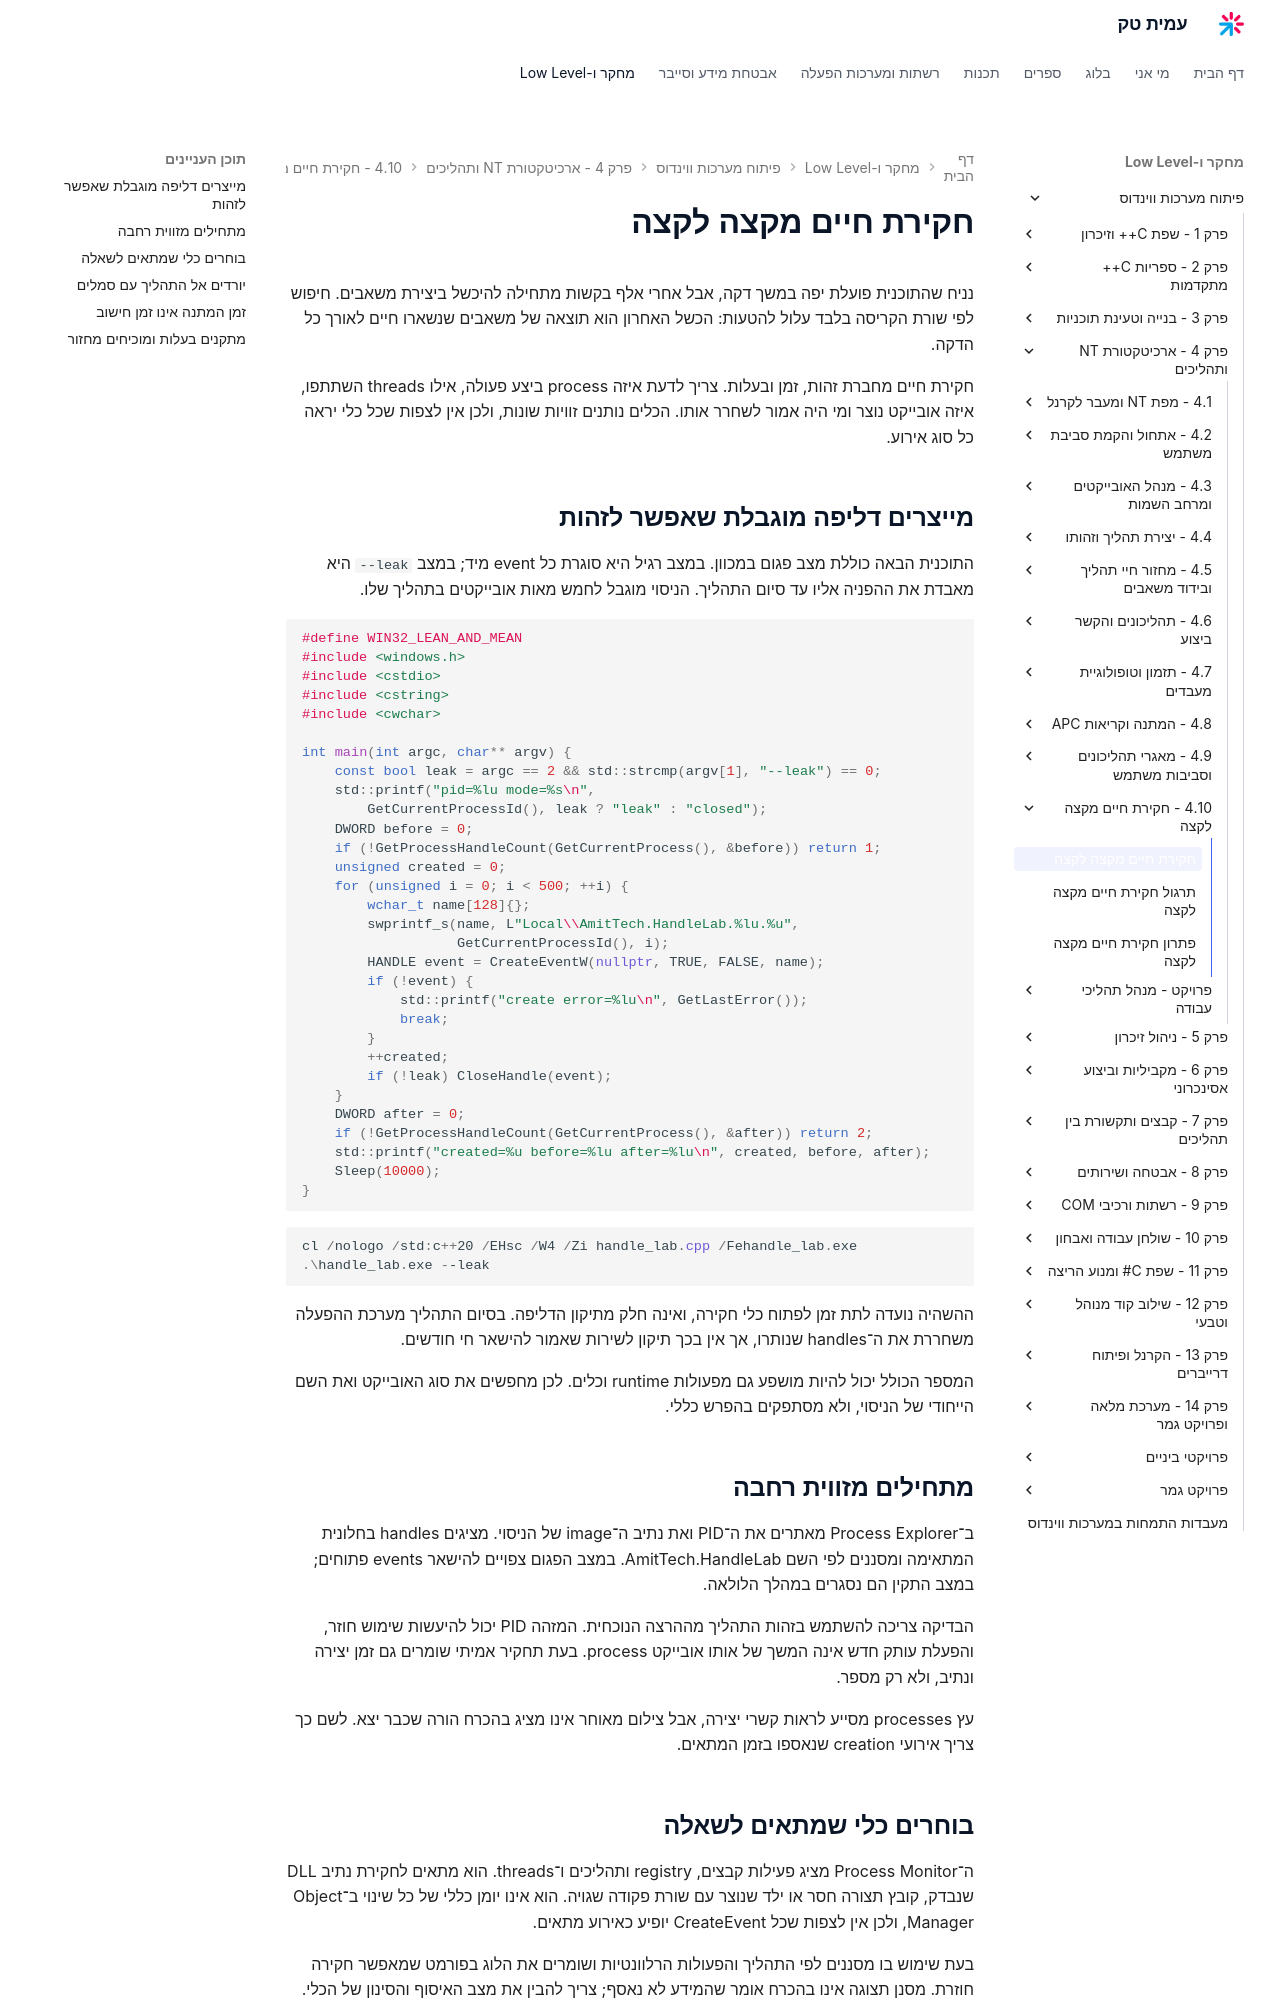

repository: AmitPinchasi/amittech · page: פיתוח-מערכות-ווינדוס/4 - ארכיטקטורת NT ותהליכים/4.10 - חקירת חיים מקצה לקצה/4.10 - חקירת חיים מקצה לקצה - הרצאה/index.html · generator: mkdocs

# חקירת חיים מקצה לקצה

נניח שהתוכנית פועלת יפה במשך דקה, אבל אחרי אלף בקשות מתחילה להיכשל ביצירת משאבים. חיפוש לפי שורת הקריסה בלבד עלול להטעות: הכשל האחרון הוא תוצאה של משאבים שנשארו חיים לאורך כל הדקה.

חקירת חיים מחברת זהות, זמן ובעלות. צריך לדעת איזה process ביצע פעולה, אילו threads השתתפו, איזה אובייקט נוצר ומי היה אמור לשחרר אותו. הכלים נותנים זוויות שונות, ולכן אין לצפות שכל כלי יראה כל סוג אירוע.

## מייצרים דליפה מוגבלת שאפשר לזהות

התוכנית הבאה כוללת מצב פגום במכוון. במצב רגיל היא סוגרת כל event מיד; במצב `--leak` היא מאבדת את ההפניה אליו עד סיום התהליך. הניסוי מוגבל לחמש מאות אובייקטים בתהליך שלו.

```cpp
#define WIN32_LEAN_AND_MEAN
#include <windows.h>
#include <cstdio>
#include <cstring>
#include <cwchar>

int main(int argc, char** argv) {
    const bool leak = argc == 2 && std::strcmp(argv[1], "--leak") == 0;
    std::printf("pid=%lu mode=%s\n",
        GetCurrentProcessId(), leak ? "leak" : "closed");
    DWORD before = 0;
    if (!GetProcessHandleCount(GetCurrentProcess(), &before)) return 1;
    unsigned created = 0;
    for (unsigned i = 0; i < 500; ++i) {
        wchar_t name[128]{};
        swprintf_s(name, L"Local\\AmitTech.HandleLab.%lu.%u",
                   GetCurrentProcessId(), i);
        HANDLE event = CreateEventW(nullptr, TRUE, FALSE, name);
        if (!event) {
            std::printf("create error=%lu\n", GetLastError());
            break;
        }
        ++created;
        if (!leak) CloseHandle(event);
    }
    DWORD after = 0;
    if (!GetProcessHandleCount(GetCurrentProcess(), &after)) return 2;
    std::printf("created=%u before=%lu after=%lu\n", created, before, after);
    Sleep(10000);
}
```

```powershell
cl /nologo /std:c++20 /EHsc /W4 /Zi handle_lab.cpp /Fehandle_lab.exe
.\handle_lab.exe --leak
```

ההשהיה נועדה לתת זמן לפתוח כלי חקירה, ואינה חלק מתיקון הדליפה. בסיום התהליך מערכת ההפעלה משחררת את ה־handles שנותרו, אך אין בכך תיקון לשירות שאמור להישאר חי חודשים.

המספר הכולל יכול להיות מושפע גם מפעולות runtime וכלים. לכן מחפשים את סוג האובייקט ואת השם הייחודי של הניסוי, ולא מסתפקים בהפרש כללי.

## מתחילים מזווית רחבה

ב־Process Explorer מאתרים את ה־PID ואת נתיב ה־image של הניסוי. מציגים handles בחלונית המתאימה ומסננים לפי השם AmitTech.HandleLab. במצב הפגום צפויים להישאר events פתוחים; במצב התקין הם נסגרים במהלך הלולאה.

הבדיקה צריכה להשתמש בזהות התהליך מההרצה הנוכחית. המזהה PID יכול להיעשות שימוש חוזר, והפעלת עותק חדש אינה המשך של אותו אובייקט process. בעת תחקיר אמיתי שומרים גם זמן יצירה ונתיב, ולא רק מספר.

עץ processes מסייע לראות קשרי יצירה, אבל צילום מאוחר אינו מציג בהכרח הורה שכבר יצא. לשם כך צריך אירועי creation שנאספו בזמן המתאים.
